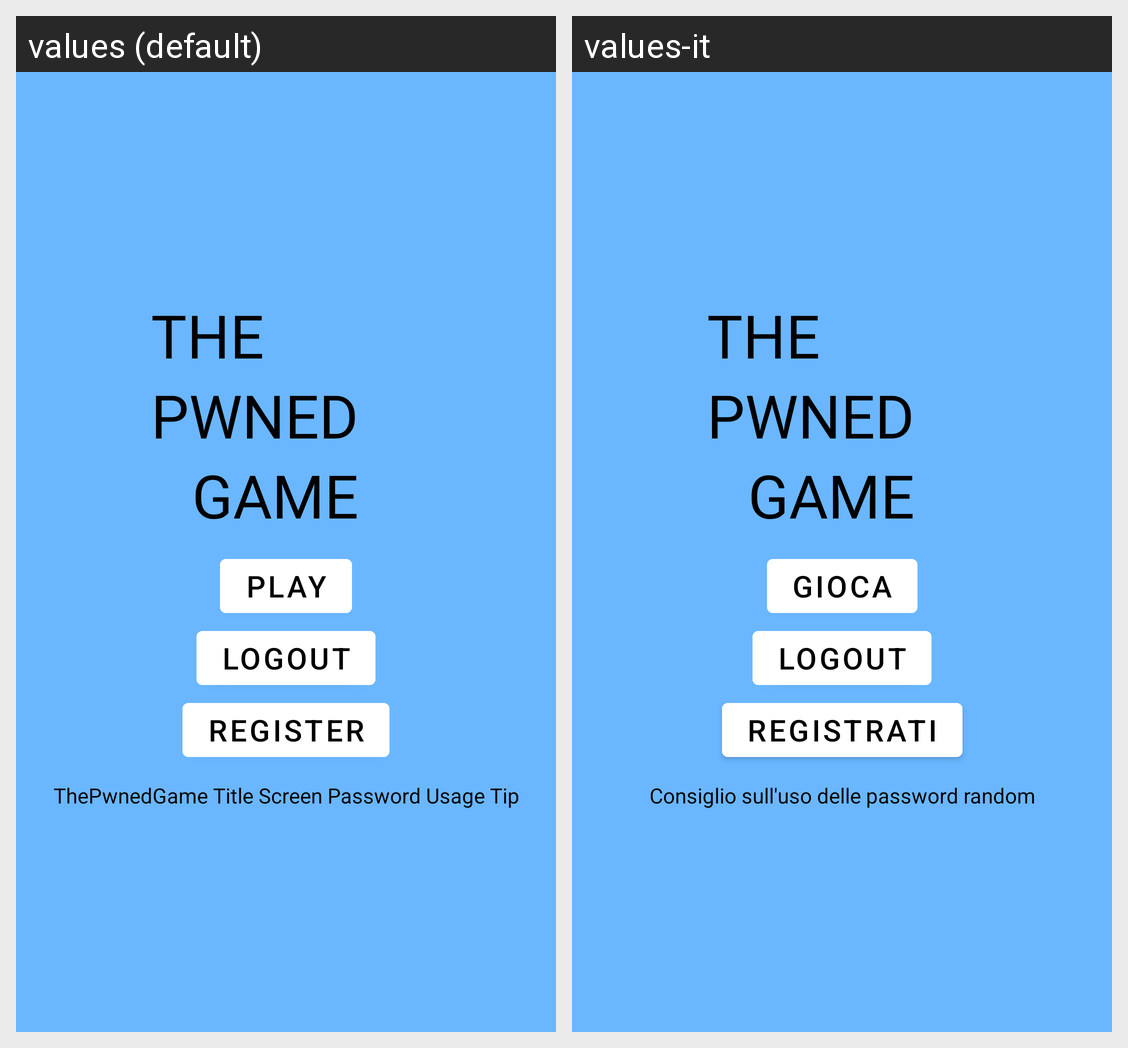

The same Android screen rendered under two of its app's locales, left to right. List the strings drawn on it with the default value and each locale's translation.
Android screen res/layout/title_fragment.xml rendered under 2 locales, left to right: values (default), values-it. Device: Nexus 5 (rendered at 1080×1920; each locale shown at half size, 540×960, under a caption strip naming it); theme Theme.ThePwnedGame.
Strings drawn on this screen, with the default value and each locale's value (text and hints the layout hard-codes, and strings that could not be matched under every locale, appear in the picture but are not listed):

the
  values: THE
  values-it: THE

pwned
  values: PWNED
  values-it: PWNED

game
  values: GAME
  values-it: GAME

play
  values: PLAY
  values-it: Gioca

login
  values: LOGIN
  values-it: Login

register
  values: REGISTER
  values-it: REGISTRATI

logout
  values: LOGOUT
  values-it: LOGOUT  [not translated; the default value is used]

title_PUT
  values: ThePwnedGame Title Screen Password Usage Tip
  values-it: Consiglio sull'uso delle password random
